Photos from the image-classification dataset "DeepLearning_data_2type_auto" in the GitHub repository poudelef/End-To-End-Pipeline-. Its 4 classes are: CSA, hypopnea, MSA, OSA.

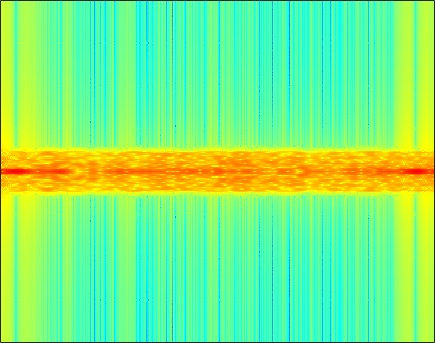
Label: CSA

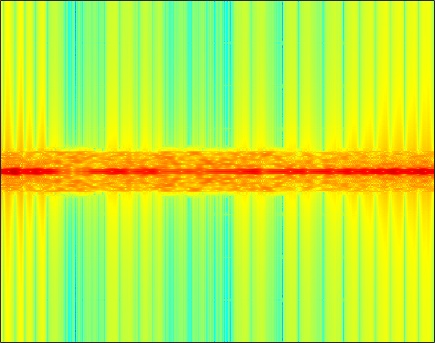
Label: MSA

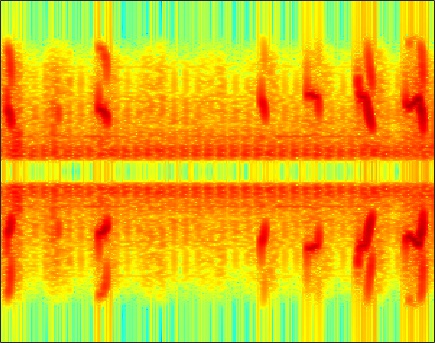
Label: hypopnea

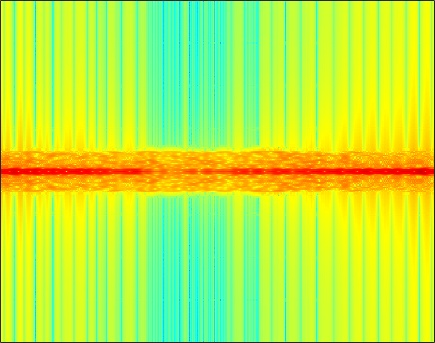
Label: MSA

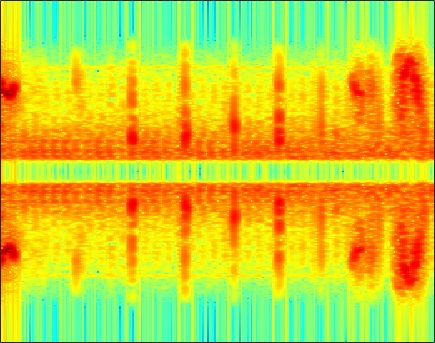
Label: hypopnea

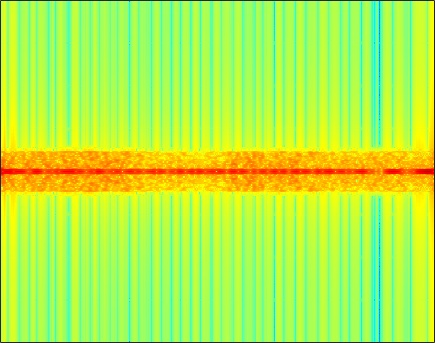
Label: OSA
